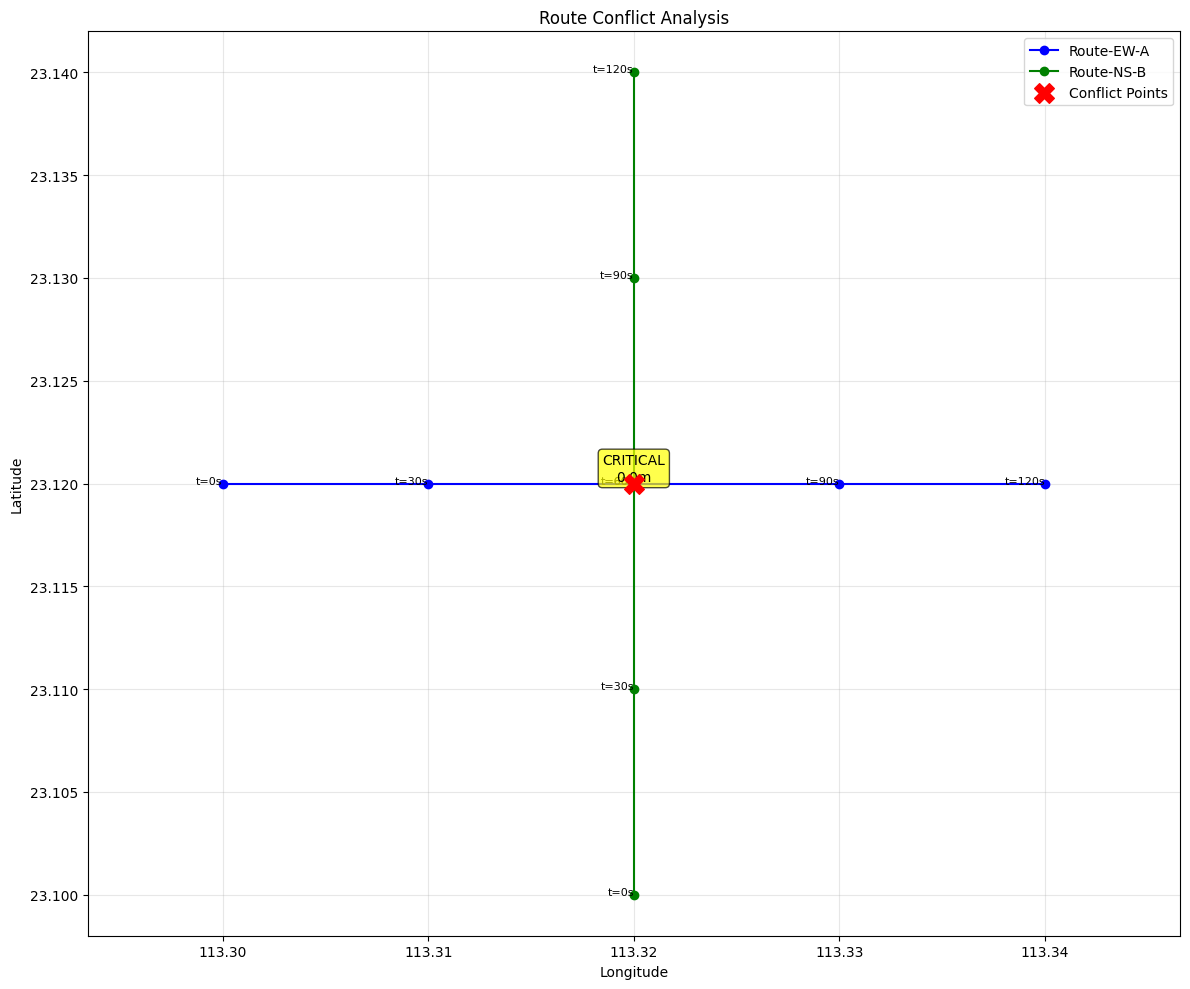
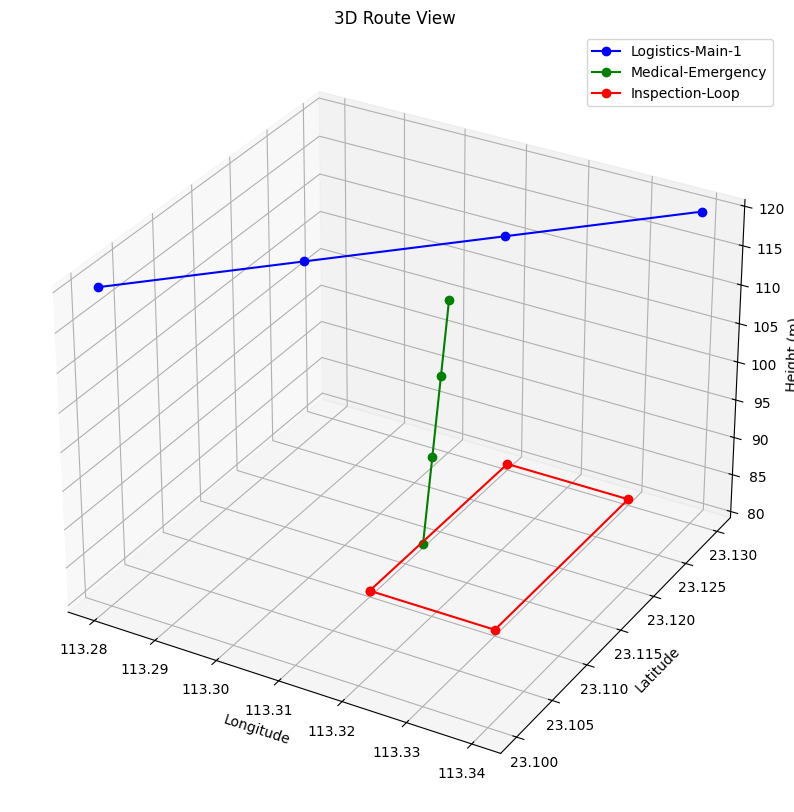
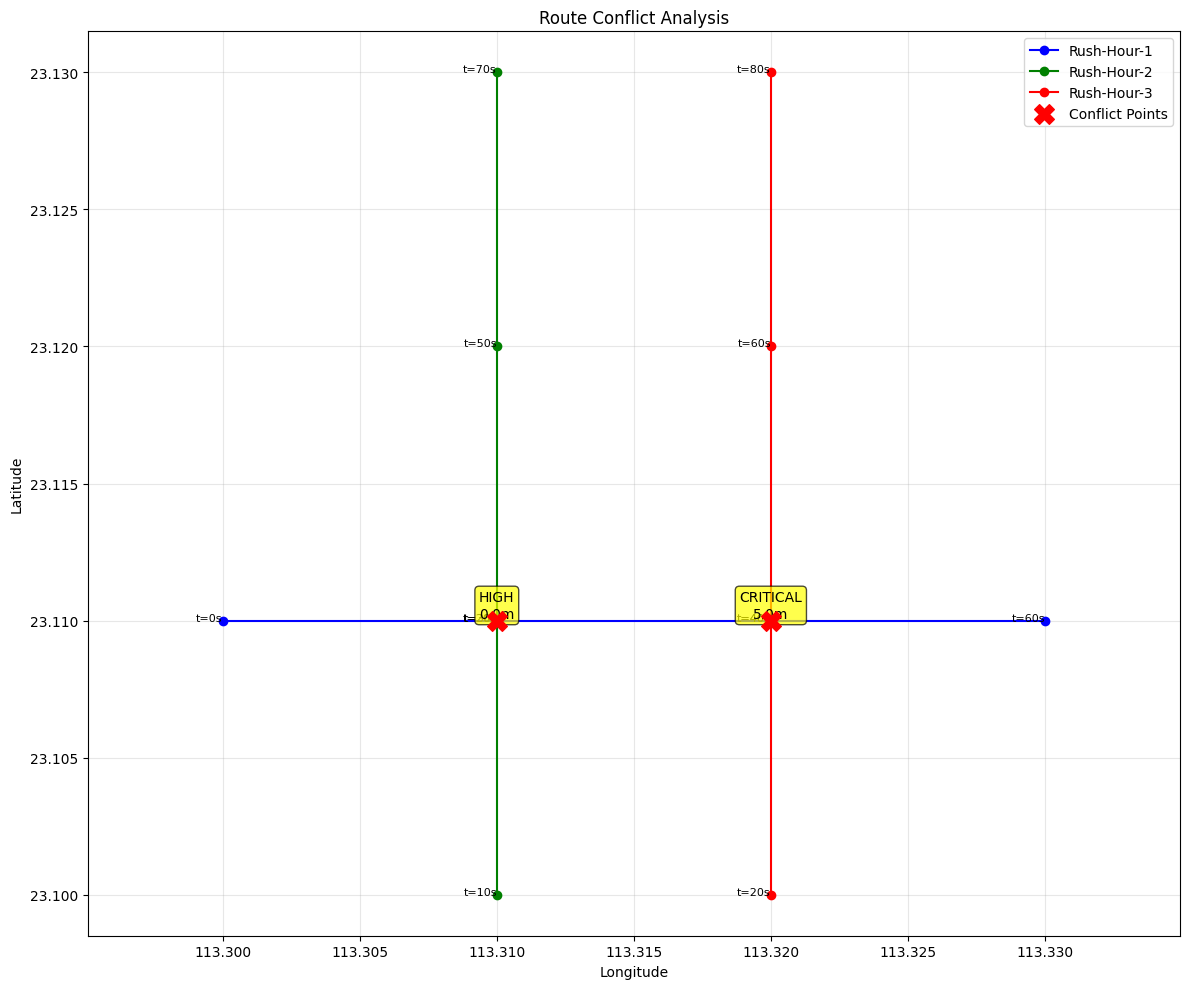

Here is the Python script that generated these plots, in order:
# enhanced_route_analyzer_fixed.py
"""
修复后的航路分析系统
"""

import numpy as np
from typing import List, Dict, Tuple
import math
import matplotlib.pyplot as plt
import matplotlib
# 解决中文显示问题
matplotlib.rcParams['font.sans-serif'] = ['DejaVu Sans']
matplotlib.rcParams['axes.unicode_minus'] = False

from datetime import datetime, timedelta

class EnhancedRouteAnalyzer:
    """
    基于《城市低空航路规划研究综述》的航路分析系统
    """
    
    def __init__(self):
        # 基于论文第3.5节的参数设置
        self.REFERENCE_DISTANCE = 1  # 1米参考距离
        self.SAFETY_SEPARATION = 50  # 50米安全间隔
        self.GROUND_EFFECT_THRESHOLD = 100  # 100米以下考虑地面效应
        
    def calculate_collision_risk(self, point1: Dict, point2: Dict, 
                                obstacles: List[Dict]) -> Dict:
        """
        计算航段碰撞风险
        对应论文第3.5节公式(11)：NTSC = 冲突飞行时间 / 总飞行时间
        """
        
        # 1. 基于高度的基础风险（论文提到低空飞行风险较高）
        avg_height = (point1["height"] + point2["height"]) / 2
        height_risk = 0.0
        
        if avg_height < 50:  # 极低空
            height_risk = 0.3
        elif avg_height < 100:  # 低空
            height_risk = 0.2
        elif avg_height < 150:  # 中低空
            height_risk = 0.1
        else:  # 相对安全高度
            height_risk = 0.05
            
        # 2. 水平碰撞风险（基于航段长度和密度）
        segment_length = self._haversine_distance(
            point1["latitude"], point1["longitude"],
            point2["latitude"], point2["longitude"]
        )
        
        # 航段越长，潜在碰撞风险越高
        length_risk = min(segment_length / 5000, 0.3)  # 5km以上风险达到最大
        
        # 3. 障碍物风险
        obstacle_risk = 0.0
        for obstacle in obstacles:
            distance = self._point_to_line_distance(obstacle, point1, point2)
            if distance < self.SAFETY_SEPARATION:
                # 距离越近，风险越高
                obstacle_risk += (1 - distance / self.SAFETY_SEPARATION) * 0.2
                
        # 4. 总风险计算
        total_risk = height_risk * 0.4 + length_risk * 0.3 + obstacle_risk * 0.3
        
        return {
            "total_risk": min(total_risk, 1.0),
            "height_risk": height_risk,
            "length_risk": length_risk,
            "obstacle_risk": min(obstacle_risk, 1.0),
            "risk_level": self._get_risk_level(total_risk)
        }
    
    def calculate_ground_impact_risk(self, drone_position: Dict, 
                                   population_density: float = 0.5) -> Dict:
        """
        计算对地风险
        对应论文第3.5节公式(12)和(13)：
        P_impact(x,y) = ρ(x,y) · A_exp
        A_exp(θ) = 2(r_p + r_uav) * h_p/tanθ + π(r_uav + r_p)²
        """
        
        # 参数设置（基于论文）
        r_p = 0.5  # 人的平均半径（米）
        r_uav = 2  # 无人机半径（米）
        h_p = 1.7  # 人的平均高度（米）
        
        # 计算撞击角度（简化为基于高度的角度）
        theta = math.atan2(drone_position["height"], 100)  # 假设100米水平距离
        
        # 计算暴露面积 A_exp
        if theta > 0:
            A_exp = 2 * (r_p + r_uav) * h_p / math.tan(theta) + \
                    math.pi * (r_uav + r_p) ** 2
        else:
            A_exp = math.pi * (r_uav + r_p) ** 2
            
        # 地面撞击概率
        P_impact = population_density * A_exp / 1000  # 归一化
        
        # 考虑高度衰减
        height_attenuation = math.exp(-drone_position["height"] / 100)
        
        # 地面效应（论文提到低空飞行时增强）
        if drone_position["height"] < self.GROUND_EFFECT_THRESHOLD:
            ground_effect = 3 * (1 - drone_position["height"] / self.GROUND_EFFECT_THRESHOLD)
        else:
            ground_effect = 0
            
        # 最终风险 - 修复拼写错误
        final_risk = P_impact * height_attenuation * (1 + ground_effect / 10)
        
        return {
            "impact_probability": P_impact,
            "exposure_area": A_exp,
            "height_factor": height_attenuation,
            "ground_effect": ground_effect,
            "total_ground_risk": min(final_risk, 1.0)
        }
    
    def analyze_route_conflicts(self, routes: List[Dict]) -> Dict:
        """
        分析多条航路之间的冲突
        基于论文第3.2节的空域结构分析
        """
        conflicts = []
        
        for i in range(len(routes)):
            for j in range(i + 1, len(routes)):
                route1 = routes[i]["path"]
                route2 = routes[j]["path"]
                
                # 检查时空冲突
                for k1, point1 in enumerate(route1):
                    for k2, point2 in enumerate(route2):
                        # 检查是否在相同时间窗口
                        time_diff = abs(point1["time"] - point2["time"])
                        
                        if time_diff < 60:  # 60秒内认为是同一时间窗口
                            # 计算空间距离
                            horizontal_distance = self._haversine_distance(
                                point1["latitude"], point1["longitude"],
                                point2["latitude"], point2["longitude"]
                            )
                            
                            vertical_distance = abs(point1["height"] - point2["height"])
                            
                            # 3D距离
                            total_distance = math.sqrt(
                                horizontal_distance**2 + vertical_distance**2
                            )
                            
                            # 如果距离小于安全间隔，记录冲突
                            if total_distance < self.SAFETY_SEPARATION:
                                conflicts.append({
                                    "route1": routes[i]["name"],
                                    "route2": routes[j]["name"],
                                    "point1_index": k1,
                                    "point2_index": k2,
                                    "time": point1["time"],
                                    "distance": total_distance,
                                    "location": {
                                        "longitude": (point1["longitude"] + point2["longitude"]) / 2,
                                        "latitude": (point1["latitude"] + point2["latitude"]) / 2,
                                        "height": (point1["height"] + point2["height"]) / 2
                                    },
                                    "severity": self._calculate_conflict_severity(
                                        total_distance, time_diff
                                    )
                                })
        
        return {
            "total_conflicts": len(conflicts),
            "conflicts": conflicts,
            "risk_assessment": self._assess_overall_risk(conflicts)
        }
    
    def _calculate_conflict_severity(self, distance: float, time_diff: float) -> str:
        """计算冲突严重程度"""
        if distance < 20 and time_diff < 10:
            return "CRITICAL"
        elif distance < 30 and time_diff < 30:
            return "HIGH"
        elif distance < 40 and time_diff < 45:
            return "MEDIUM"
        else:
            return "LOW"
            
    def _assess_overall_risk(self, conflicts: List[Dict]) -> Dict:
        """评估整体风险水平"""
        if not conflicts:
            return {"level": "SAFE", "score": 0}
            
        critical_count = sum(1 for c in conflicts if c["severity"] == "CRITICAL")
        high_count = sum(1 for c in conflicts if c["severity"] == "HIGH")
        
        risk_score = critical_count * 10 + high_count * 5 + len(conflicts)
        
        if risk_score > 50:
            level = "UNACCEPTABLE"
        elif risk_score > 30:
            level = "HIGH"
        elif risk_score > 10:
            level = "MEDIUM"
        else:
            level = "LOW"
            
        return {
            "level": level,
            "score": risk_score,
            "critical_conflicts": critical_count,
            "high_conflicts": high_count
        }
    
    def _get_risk_level(self, risk_value: float) -> str:
        """获取风险等级"""
        if risk_value > 0.7:
            return "HIGH"
        elif risk_value > 0.4:
            return "MEDIUM"
        else:
            return "LOW"
    
    def _haversine_distance(self, lat1: float, lon1: float, 
                           lat2: float, lon2: float) -> float:
        """Haversine公式计算距离"""
        R = 6371000
        phi1 = math.radians(lat1)
        phi2 = math.radians(lat2)
        delta_phi = math.radians(lat2 - lat1)
        delta_lambda = math.radians(lon2 - lon1)
        
        a = math.sin(delta_phi/2)**2 + \
            math.cos(phi1) * math.cos(phi2) * math.sin(delta_lambda/2)**2
        c = 2 * math.atan2(math.sqrt(a), math.sqrt(1-a))
        
        return R * c
    
    def _point_to_line_distance(self, point: Dict, line_start: Dict, 
                               line_end: Dict) -> float:
        """计算点到线段的距离"""
        # 简化计算
        dist_to_start = self._haversine_distance(
            point.get("latitude", 0), point.get("longitude", 0),
            line_start["latitude"], line_start["longitude"]
        )
        
        dist_to_end = self._haversine_distance(
            point.get("latitude", 0), point.get("longitude", 0),
            line_end["latitude"], line_end["longitude"]
        )
        
        return min(dist_to_start, dist_to_end)


# 测试用例：设计有冲突隐患的航线
class ConflictTestScenarios:
    """包含多种冲突场景的测试用例"""
    
    @staticmethod
    def get_crossing_routes():
        """获取交叉航线（高冲突风险）"""
        return [
            {
                "name": "Route-EW-A",  # 使用英文避免字体问题
                "description": "East-West route through city center",
                "path": [
                    {"longitude": 113.30, "latitude": 23.12, "height": 120, "time": 0},
                    {"longitude": 113.31, "latitude": 23.12, "height": 120, "time": 30},
                    {"longitude": 113.32, "latitude": 23.12, "height": 120, "time": 60},
                    {"longitude": 113.33, "latitude": 23.12, "height": 120, "time": 90},
                    {"longitude": 113.34, "latitude": 23.12, "height": 120, "time": 120}
                ]
            },
            {
                "name": "Route-NS-B",
                "description": "North-South route through city center",
                "path": [
                    {"longitude": 113.32, "latitude": 23.10, "height": 120, "time": 0},
                    {"longitude": 113.32, "latitude": 23.11, "height": 120, "time": 30},
                    {"longitude": 113.32, "latitude": 23.12, "height": 120, "time": 60},  # 冲突点
                    {"longitude": 113.32, "latitude": 23.13, "height": 120, "time": 90},
                    {"longitude": 113.32, "latitude": 23.14, "height": 120, "time": 120}
                ]
            }
        ]
    
    @staticmethod
    def get_parallel_routes():
        """获取平行航线（低冲突风险）"""
        return [
            {
                "name": "North-Corridor",
                "description": "Flying along northern area",
                "path": [
                    {"longitude": 113.30, "latitude": 23.14, "height": 150, "time": 0},
                    {"longitude": 113.31, "latitude": 23.14, "height": 150, "time": 60},
                    {"longitude": 113.32, "latitude": 23.14, "height": 150, "time": 120},
                    {"longitude": 113.33, "latitude": 23.14, "height": 150, "time": 180}
                ]
            },
            {
                "name": "South-Corridor",
                "description": "Flying along southern area",
                "path": [
                    {"longitude": 113.30, "latitude": 23.10, "height": 150, "time": 0},
                    {"longitude": 113.31, "latitude": 23.10, "height": 150, "time": 60},
                    {"longitude": 113.32, "latitude": 23.10, "height": 150, "time": 120},
                    {"longitude": 113.33, "latitude": 23.10, "height": 150, "time": 180}
                ]
            }
        ]
    
    @staticmethod
    def get_vertical_conflict_routes():
        """获取垂直冲突航线（不同高度层）"""
        return [
            {
                "name": "Low-Alt-Route",
                "description": "Flying at 80m altitude",
                "path": [
                    {"longitude": 113.32, "latitude": 23.11, "height": 80, "time": 0},
                    {"longitude": 113.32, "latitude": 23.12, "height": 80, "time": 60},
                    {"longitude": 113.32, "latitude": 23.13, "height": 80, "time": 120}
                ]
            },
            {
                "name": "High-Alt-Route",
                "description": "Flying at 150m altitude",
                "path": [
                    {"longitude": 113.32, "latitude": 23.11, "height": 150, "time": 30},
                    {"longitude": 113.32, "latitude": 23.12, "height": 150, "time": 90},
                    {"longitude": 113.32, "latitude": 23.13, "height": 150, "time": 150}
                ]
            }
        ]
    
    @staticmethod
    def get_complex_scenario():
        """获取复杂场景（多条航线，多种冲突）"""
        return [
            {
                "name": "Logistics-Main-1",
                "description": "Connecting logistics center to downtown",
                "path": [
                    {"longitude": 113.28, "latitude": 23.10, "height": 120, "time": 0},
                    {"longitude": 113.30, "latitude": 23.11, "height": 120, "time": 60},
                    {"longitude": 113.32, "latitude": 23.12, "height": 120, "time": 120},
                    {"longitude": 113.34, "latitude": 23.13, "height": 120, "time": 180}
                ]
            },
            {
                "name": "Medical-Emergency",
                "description": "Emergency transport between hospitals",
                "path": [
                    {"longitude": 113.30, "latitude": 23.13, "height": 100, "time": 30},
                    {"longitude": 113.31, "latitude": 23.12, "height": 100, "time": 90},
                    {"longitude": 113.32, "latitude": 23.11, "height": 100, "time": 150},
                    {"longitude": 113.33, "latitude": 23.10, "height": 100, "time": 210}
                ]
            },
            {
                "name": "Inspection-Loop",
                "description": "City facility inspection",
                "path": [
                    {"longitude": 113.31, "latitude": 23.11, "height": 80, "time": 0},
                    {"longitude": 113.33, "latitude": 23.11, "height": 80, "time": 60},
                    {"longitude": 113.33, "latitude": 23.13, "height": 80, "time": 120},
                    {"longitude": 113.31, "latitude": 23.13, "height": 80, "time": 180},
                    {"longitude": 113.31, "latitude": 23.11, "height": 80, "time": 240}
                ]
            }
        ]
    
    @staticmethod
    def get_high_conflict_scenario():
        """获取高冲突场景，用于测试冲突检测能力"""
        return [
            {
                "name": "Rush-Hour-1",
                "description": "Morning rush hour delivery",
                "path": [
                    {"longitude": 113.30, "latitude": 23.11, "height": 100, "time": 0},
                    {"longitude": 113.31, "latitude": 23.11, "height": 100, "time": 20},
                    {"longitude": 113.32, "latitude": 23.11, "height": 100, "time": 40},
                    {"longitude": 113.33, "latitude": 23.11, "height": 100, "time": 60}
                ]
            },
            {
                "name": "Rush-Hour-2",
                "description": "Crossing morning delivery",
                "path": [
                    {"longitude": 113.31, "latitude": 23.10, "height": 100, "time": 10},
                    {"longitude": 113.31, "latitude": 23.11, "height": 100, "time": 30},  # 近距离冲突
                    {"longitude": 113.31, "latitude": 23.12, "height": 100, "time": 50},
                    {"longitude": 113.31, "latitude": 23.13, "height": 100, "time": 70}
                ]
            },
            {
                "name": "Rush-Hour-3",
                "description": "Another crossing route",
                "path": [
                    {"longitude": 113.32, "latitude": 23.10, "height": 105, "time": 20},
                    {"longitude": 113.32, "latitude": 23.11, "height": 105, "time": 40},  # 垂直接近
                    {"longitude": 113.32, "latitude": 23.12, "height": 105, "time": 60},
                    {"longitude": 113.32, "latitude": 23.13, "height": 105, "time": 80}
                ]
            }
        ]


# 可视化工具
class RouteVisualizer:
    """航路可视化工具"""
    
    @staticmethod
    def plot_routes_with_conflicts(routes: List[Dict], conflicts: List[Dict]):
        """绘制航路和冲突点"""
        plt.figure(figsize=(12, 10))
        
        # 绘制航路
        colors = ['blue', 'green', 'red', 'orange', 'purple']
        for i, route in enumerate(routes):
            lons = [p["longitude"] for p in route["path"]]
            lats = [p["latitude"] for p in route["path"]]
            plt.plot(lons, lats, 'o-', color=colors[i % len(colors)], 
                    label=route["name"], markersize=6)
            
            # 标注航路点的时间
            for j, point in enumerate(route["path"]):
                plt.annotate(f't={point["time"]}s', 
                           (point["longitude"], point["latitude"]),
                           fontsize=8, ha='right')
        
        # 绘制冲突点
        if conflicts:
            conflict_lons = [c["location"]["longitude"] for c in conflicts]
            conflict_lats = [c["location"]["latitude"] for c in conflicts]
            plt.scatter(conflict_lons, conflict_lats, c='red', s=200, 
                       marker='X', label='Conflict Points', zorder=5)
            
            # 标注冲突严重程度
            for conflict in conflicts:
                plt.annotate(f'{conflict["severity"]}\n{conflict["distance"]:.1f}m', 
                           (conflict["location"]["longitude"], 
                            conflict["location"]["latitude"]),
                           fontsize=10, ha='center', va='bottom',
                           bbox=dict(boxstyle="round,pad=0.3", 
                                   facecolor="yellow", alpha=0.7))
        
        plt.xlabel('Longitude')
        plt.ylabel('Latitude')
        plt.title('Route Conflict Analysis')
        plt.legend()
        plt.grid(True, alpha=0.3)
        plt.axis('equal')
        plt.tight_layout()
        plt.savefig('route_conflicts.png', dpi=300, bbox_inches='tight')
        print("Route conflict visualization saved as 'route_conflicts.png'")
        plt.close()
    
    @staticmethod
    def plot_3d_routes(routes: List[Dict]):
        """3D航路可视化"""
        from mpl_toolkits.mplot3d import Axes3D
        
        fig = plt.figure(figsize=(12, 10))
        ax = fig.add_subplot(111, projection='3d')
        
        colors = ['blue', 'green', 'red', 'orange', 'purple']
        
        for i, route in enumerate(routes):
            lons = [p["longitude"] for p in route["path"]]
            lats = [p["latitude"] for p in route["path"]]
            heights = [p["height"] for p in route["path"]]
            
            ax.plot(lons, lats, heights, 'o-', color=colors[i % len(colors)], 
                   label=route["name"], markersize=6)
        
        ax.set_xlabel('Longitude')
        ax.set_ylabel('Latitude')
        ax.set_zlabel('Height (m)')
        ax.set_title('3D Route View')
        ax.legend()
        plt.savefig('route_3d.png', dpi=300, bbox_inches='tight')
        print("3D route visualization saved as 'route_3d.png'")
        plt.close()


# 增强的测试用例
if __name__ == "__main__":
    analyzer = EnhancedRouteAnalyzer()
    scenarios = ConflictTestScenarios()
    
    # 测试1：交叉航线冲突分析
    print("\n=== Test 1: Crossing Routes Conflict Analysis ===")
    crossing_routes = scenarios.get_crossing_routes()
    crossing_conflicts = analyzer.analyze_route_conflicts(crossing_routes)
    
    print(f"Found {crossing_conflicts['total_conflicts']} conflicts")
    for conflict in crossing_conflicts['conflicts']:
        print(f"- {conflict['route1']} vs {conflict['route2']} at time {conflict['time']}s")
        print(f"  Distance: {conflict['distance']:.2f}m, Severity: {conflict['severity']}")
    
    print(f"\nOverall Risk Assessment: {crossing_conflicts['risk_assessment']}")
    
    # 可视化
    visualizer = RouteVisualizer()
    visualizer.plot_routes_with_conflicts(crossing_routes, crossing_conflicts['conflicts'])
    
    # 测试2：平行航线分析
    print("\n=== Test 2: Parallel Routes Analysis ===")
    parallel_routes = scenarios.get_parallel_routes()
    parallel_conflicts = analyzer.analyze_route_conflicts(parallel_routes)
    print(f"Parallel route conflicts: {parallel_conflicts['total_conflicts']}")
    
    # 测试3：垂直分层分析
    print("\n=== Test 3: Vertical Separation Analysis ===")
    vertical_routes = scenarios.get_vertical_conflict_routes()
    vertical_conflicts = analyzer.analyze_route_conflicts(vertical_routes)
    print(f"Vertical separation conflicts: {vertical_conflicts['total_conflicts']}")
    
    # 测试4：复杂场景分析
    print("\n=== Test 4: Complex Scenario Analysis ===")
    complex_routes = scenarios.get_complex_scenario()
    complex_conflicts = analyzer.analyze_route_conflicts(complex_routes)
    
    print(f"Complex scenario conflicts: {complex_conflicts['total_conflicts']}")
    print(f"Risk assessment: {complex_conflicts['risk_assessment']}")
    
    # 3D可视化
    visualizer.plot_3d_routes(complex_routes)
    
    # 测试5：对地风险评估
    print("\n=== Test 5: Ground Risk Assessment ===")
    test_positions = [
        {"longitude": 113.32, "latitude": 23.12, "height": 50},
        {"longitude": 113.32, "latitude": 23.12, "height": 100},
        {"longitude": 113.32, "latitude": 23.12, "height": 200}
    ]
    
    for pos in test_positions:
        ground_risk = analyzer.calculate_ground_impact_risk(pos, population_density=0.8)
        print(f"Ground risk at {pos['height']}m altitude: {ground_risk['total_ground_risk']:.3f}")
        print(f"  - Impact probability: {ground_risk['impact_probability']:.3f}")
        print(f"  - Exposure area: {ground_risk['exposure_area']:.2f} m²")
        print(f"  - Height factor: {ground_risk['height_factor']:.3f}")
        print(f"  - Ground effect: {ground_risk['ground_effect']:.3f}")
    
    # 测试6：高冲突场景测试
    print("\n=== Test 6: High Conflict Scenario ===")
    high_conflict_routes = scenarios.get_high_conflict_scenario()
    high_conflicts = analyzer.analyze_route_conflicts(high_conflict_routes)
    
    print(f"High conflict scenario results:")
    print(f"  - Total conflicts: {high_conflicts['total_conflicts']}")
    print(f"  - Risk level: {high_conflicts['risk_assessment']['level']}")
    print(f"  - Risk score: {high_conflicts['risk_assessment']['score']}")
    
    # 详细展示每个冲突
    for i, conflict in enumerate(high_conflicts['conflicts']):
        print(f"\nConflict {i+1}:")
        print(f"  Routes: {conflict['route1']} <-> {conflict['route2']}")
        print(f"  Time: {conflict['time']}s")
        print(f"  Distance: {conflict['distance']:.2f}m")
        print(f"  Severity: {conflict['severity']}")
        print(f"  Location: ({conflict['location']['longitude']:.4f}, "
              f"{conflict['location']['latitude']:.4f}, "
              f"{conflict['location']['height']:.1f}m)")
    
    # 可视化高冲突场景
    visualizer.plot_routes_with_conflicts(high_conflict_routes, high_conflicts['conflicts'])
    
    print("\n=== Analysis Complete ===")
    print("Visualizations have been saved as PNG files.")
